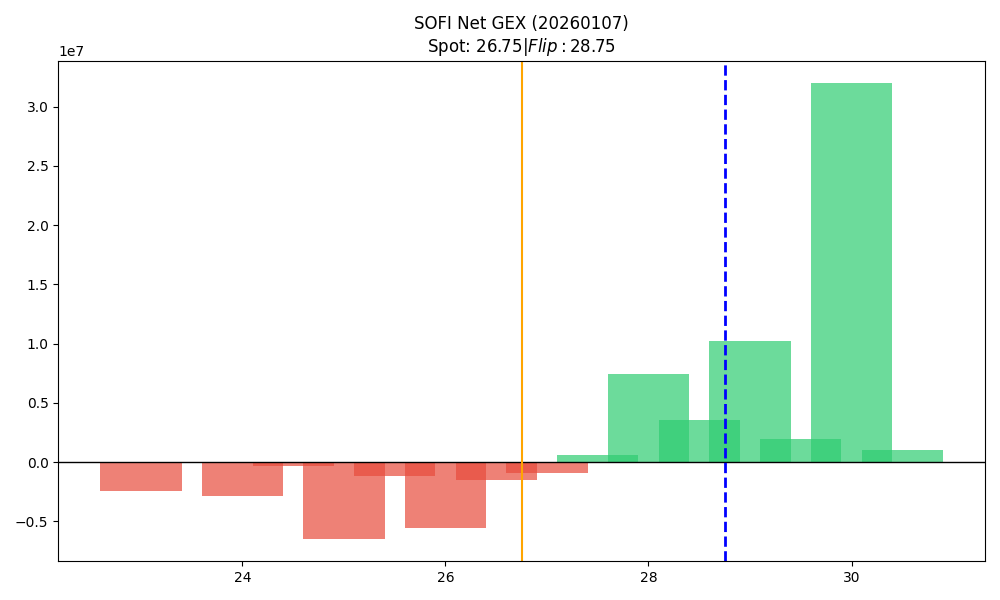

The table this chart was drawn from, first rows:
strike, call_gex, put_gex, net_gex
23.0, 1072429, 3540983, -2468554
23.5, 0.0, 26670, -26670
24.0, 469144, 3288402, -2819257
24.5, 8884, 298193, -289309
25.0, 6182436, 12619692, -6437256
25.5, 52376, 1215574, -1163197
26.0, 2888329, 8451422, -5563093
26.5, 286736, 1802717, -1515981
27.0, 11472214, 12407233, -935019
27.5, 1562270, 954611, 607658
28.0, 11771846, 4298629, 7473217
28.5, 3868906, 306683, 3562223
29.0, 12722391, 2462016, 10260374
29.5, 2030421, 33125, 1997297
30.0, 36125228, 4161979, 31963249
30.5, 1009930, 0.0, 1009930
